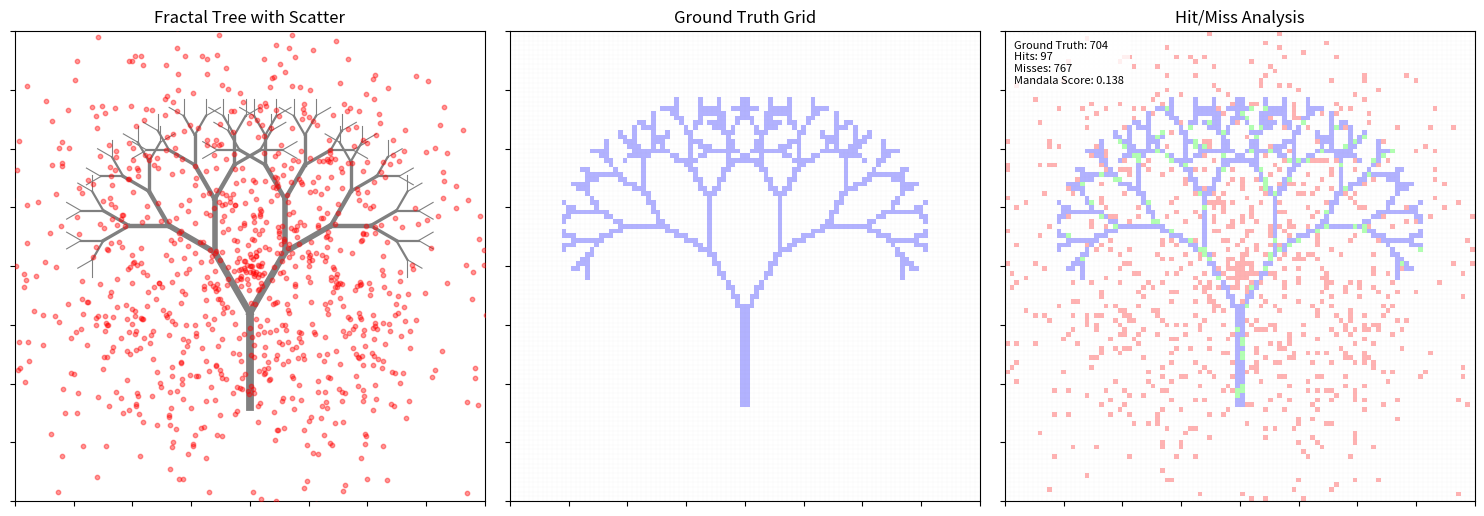

Write the Python code that produced this figure.
import numpy as np
import matplotlib.pyplot as plt

def draw_fractal(ax, start, angle, length, depth, color='gray'):
    """Draw a single branch of the fractal tree"""
    if depth == 0:
        return []
    
    # Calculate end point
    end_x = start[0] + length * np.cos(np.radians(angle))
    end_y = start[1] + length * np.sin(np.radians(angle))
    end = (end_x, end_y)
    
    # Draw the branch
    linewidth = depth * 0.8
    ax.plot([start[0], end[0]], [start[1], end[1]], color=color, linewidth=linewidth)
    
    # Store line segment with thickness info
    segments = [(start, end, linewidth)]
    
    # Recursively draw branches
    new_length = length * 0.75
    angle_change = 30
    
    left_segments = draw_fractal(ax, end, angle + angle_change, new_length, depth - 1, color)
    right_segments = draw_fractal(ax, end, angle - angle_change, new_length, depth - 1, color)
    
    return segments + left_segments + right_segments

def generate_scatter_points(center, radius, n_points):
    """Generate scattered points around center with upward bias"""
    angles = np.random.uniform(0, 2*np.pi, n_points)
    distances = np.random.normal(radius/2, radius/4, n_points)
    x = center[0] + distances * np.cos(angles)
    y = center[1] + distances * np.sin(angles) + radius/2  # Added upward bias
    return x, y

def point_to_cell(point, x_min, y_min, cell_size):
    """Convert point coordinates to grid cell indices"""
    i = int((point[1] - y_min) / cell_size)
    j = int((point[0] - x_min) / cell_size)
    return i, j

def mark_cells_within_radius(grid, x, y, radius, cell_size, bounds):
    """Mark all cells within given radius of a point"""
    radius_in_cells = int(np.ceil(radius / cell_size))
    x_min, _, y_min, _ = bounds
    
    center_i = int((y - y_min) / cell_size)
    center_j = int((x - x_min) / cell_size)
    
    for di in range(-radius_in_cells, radius_in_cells + 1):
        for dj in range(-radius_in_cells, radius_in_cells + 1):
            i, j = center_i + di, center_j + dj
            if 0 <= i < grid.shape[0] and 0 <= j < grid.shape[1]:
                # Check if cell center is within radius of point
                cell_center_x = x_min + (j + 0.5) * cell_size
                cell_center_y = y_min + (i + 0.5) * cell_size
                if np.hypot(cell_center_x - x, cell_center_y - y) <= radius:
                    grid[i, j] = 1

def mark_cells_along_line(grid, start, end, thickness, cell_size, bounds):
    """Mark all cells that a line segment passes through using Bresenham's algorithm plus thickness"""
    x_min, _, y_min, _ = bounds
    
    # Get start and end cell coordinates
    start_i = int((start[1] - y_min) / cell_size)
    start_j = int((start[0] - x_min) / cell_size)
    end_i = int((end[1] - y_min) / cell_size)
    end_j = int((end[0] - x_min) / cell_size)
    
    # Calculate line parameters
    dx = end[0] - start[0]
    dy = end[1] - start[1]
    length = np.hypot(dx, dy)
    
    if length == 0:
        return
    
    # Calculate perpendicular unit vector for thickness
    if length > 0:
        ux = dx / length  # Unit vector along line
        uy = dy / length
        vx = -uy  # Perpendicular unit vector
        vy = ux
    else:
        vx, vy = 1, 0
    
    # Number of cells for line thickness (round up to ensure coverage)
    cells_thick = max(1, int(np.ceil(thickness / cell_size)))
    
    # Sample points along the line with proper thickness
    steps = max(abs(end_i - start_i), abs(end_j - start_j)) * 4 + 1  # Increased sampling
    for t in np.linspace(0, 1, steps):
        # Center point along line
        cx = start[0] + t * dx
        cy = start[1] + t * dy
        
        # Mark cells within thickness perpendicular to line
        for k in np.linspace(-thickness/2, thickness/2, cells_thick*2 + 1):
            px = cx + k * vx
            py = cy + k * vy
            
            i, j = int((py - y_min) / cell_size), int((px - x_min) / cell_size)
            if 0 <= i < grid.shape[0] and 0 <= j < grid.shape[1]:
                grid[i, j] = 1
                
                # Also mark immediate neighbors to ensure connectivity
                for di, dj in [(-1,0), (1,0), (0,-1), (0,1)]:
                    ni, nj = i + di, j + dj
                    if 0 <= ni < grid.shape[0] and 0 <= nj < grid.shape[1]:
                        if np.hypot((px - x_min - (nj + 0.5)*cell_size),
                                  (py - y_min - (ni + 0.5)*cell_size)) <= thickness/2:
                            grid[ni, nj] = 1

def main():
    # Parameters
    resolution = 100  # Increased grid resolution
    start_pos = (0, -60)  # Moved starting position even further down
    start_length = 40
    max_depth = 7
    n_scatter = 1000
    
    # Calculate bounds to ensure square aspect ratio and prevent cutoff
    margin = start_length * 2.5  # Increased margin to prevent cutoff
    bounds = [-margin, margin, -margin, margin]
    cell_size = (bounds[1] - bounds[0]) / resolution
    
    # Create figure with square aspect ratio
    plt.figure(figsize=(15, 5))
    
    # 1. Draw fractal with scatter
    ax1 = plt.subplot(131, aspect='equal')
    ax1.set_title("Fractal Tree with Scatter")
    
    # Draw fractal and collect line segments with thickness
    fractal_segments = draw_fractal(ax1, start_pos, 90, start_length, max_depth, 'gray')
    
    # Generate and plot scatter points
    scatter_x, scatter_y = generate_scatter_points(start_pos, start_length*3, n_scatter)
    ax1.scatter(scatter_x, scatter_y, color='red', alpha=0.4, s=10, zorder=10)
    
    # 2. Ground Truth Grid
    ax2 = plt.subplot(132, aspect='equal')
    ax2.set_title("Ground Truth Grid")
    
    # Create grid
    grid = np.zeros((resolution, resolution))
    
    # Mark ground truth cells considering branch width
    for start, end, thickness in fractal_segments:
        mark_cells_along_line(grid, start, end, thickness/20, cell_size, bounds)  # Reduced thickness by factor of 20
    
    # Plot ground truth grid
    x_edges = np.linspace(bounds[0], bounds[1], resolution + 1)
    y_edges = np.linspace(bounds[2], bounds[3], resolution + 1)
    
    ax2.pcolormesh(x_edges, y_edges, grid, 
                   cmap=plt.matplotlib.colors.ListedColormap(['white', '#0000FF']), 
                   alpha=0.3)
    
    # Add thin grid lines
    for x in x_edges:
        ax2.axvline(x=x, color='gray', alpha=0.2, linewidth=0.1)
    for y in y_edges:
        ax2.axhline(y=y, color='gray', alpha=0.2, linewidth=0.1)
    
    # 3. Hit/Miss Visualization
    ax3 = plt.subplot(133, aspect='equal')
    ax3.set_title("Hit/Miss Analysis")
    
    # Create visualization grid starting with ground truth
    vis_grid = grid.copy()  # Start with ground truth (will be 1s and 0s)
    hit_cells = set()
    miss_cells = set()
    
    # Mark hits and misses
    for x, y in zip(scatter_x, scatter_y):
        i, j = point_to_cell((x, y), bounds[0], bounds[2], cell_size)
        if 0 <= i < resolution and 0 <= j < resolution:
            if grid[i, j] > 0:
                vis_grid[i, j] = 2  # Hit
                hit_cells.add((i, j))
            else:
                vis_grid[i, j] = 3  # Miss
                miss_cells.add((i, j))
    
    # Plot hit/miss grid with ground truth visible
    colors = ['white', '#0000FF', '#00FF00', '#FF0000']  # White, Ground Truth, Hit, Miss
    ax3.pcolormesh(x_edges, y_edges, vis_grid, 
                   cmap=plt.matplotlib.colors.ListedColormap(colors), 
                   alpha=0.3)
    
    # Add thin grid lines
    for x in x_edges:
        ax3.axvline(x=x, color='gray', alpha=0.2, linewidth=0.1)
    for y in y_edges:
        ax3.axhline(y=y, color='gray', alpha=0.2, linewidth=0.1)
    
    # Set bounds and remove axis numbers for all plots
    for ax in [ax1, ax2, ax3]:
        ax.set_xlim(bounds[0], bounds[1])
        ax.set_ylim(bounds[2], bounds[3])
        ax.set_xticklabels([])
        ax.set_yticklabels([])
    
    plt.tight_layout()
    
    # Calculate metrics
    ground_truth_cells = np.sum(grid > 0)
    n_hits = len(hit_cells)
    n_misses = len(miss_cells)
    mandala_score = n_hits / ground_truth_cells if ground_truth_cells > 0 else 0
    
    # Add stats only to the last plot
    stats_text = f"Ground Truth: {ground_truth_cells}\nHits: {n_hits}\nMisses: {n_misses}\nMandala Score: {mandala_score:.3f}"
    ax3.text(0.02, 0.98, stats_text,
             transform=ax3.transAxes,
             verticalalignment='top',
             fontsize=8,
             bbox=dict(facecolor='white', alpha=0.8, edgecolor='none'))
    
    plt.savefig('fractal_analysis_step_by_step_new.png', dpi=300, bbox_inches='tight')
    plt.close()

if __name__ == "__main__":
    main() 
